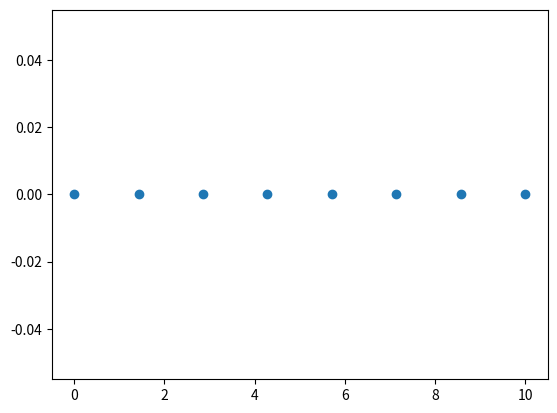

Write the Python code that produced this figure.
import numpy as np
import matplotlib.pyplot as plt
fig = plt.figure()
ax = fig.add_subplot(111)
N = 8
y = np.zeros(N)
x1 = np.linspace(0, 10, N, endpoint=True)
p1 = plt.plot(x1, y, 'o')
ax.set_xlim([-0.5,10.5])
plt.show()
